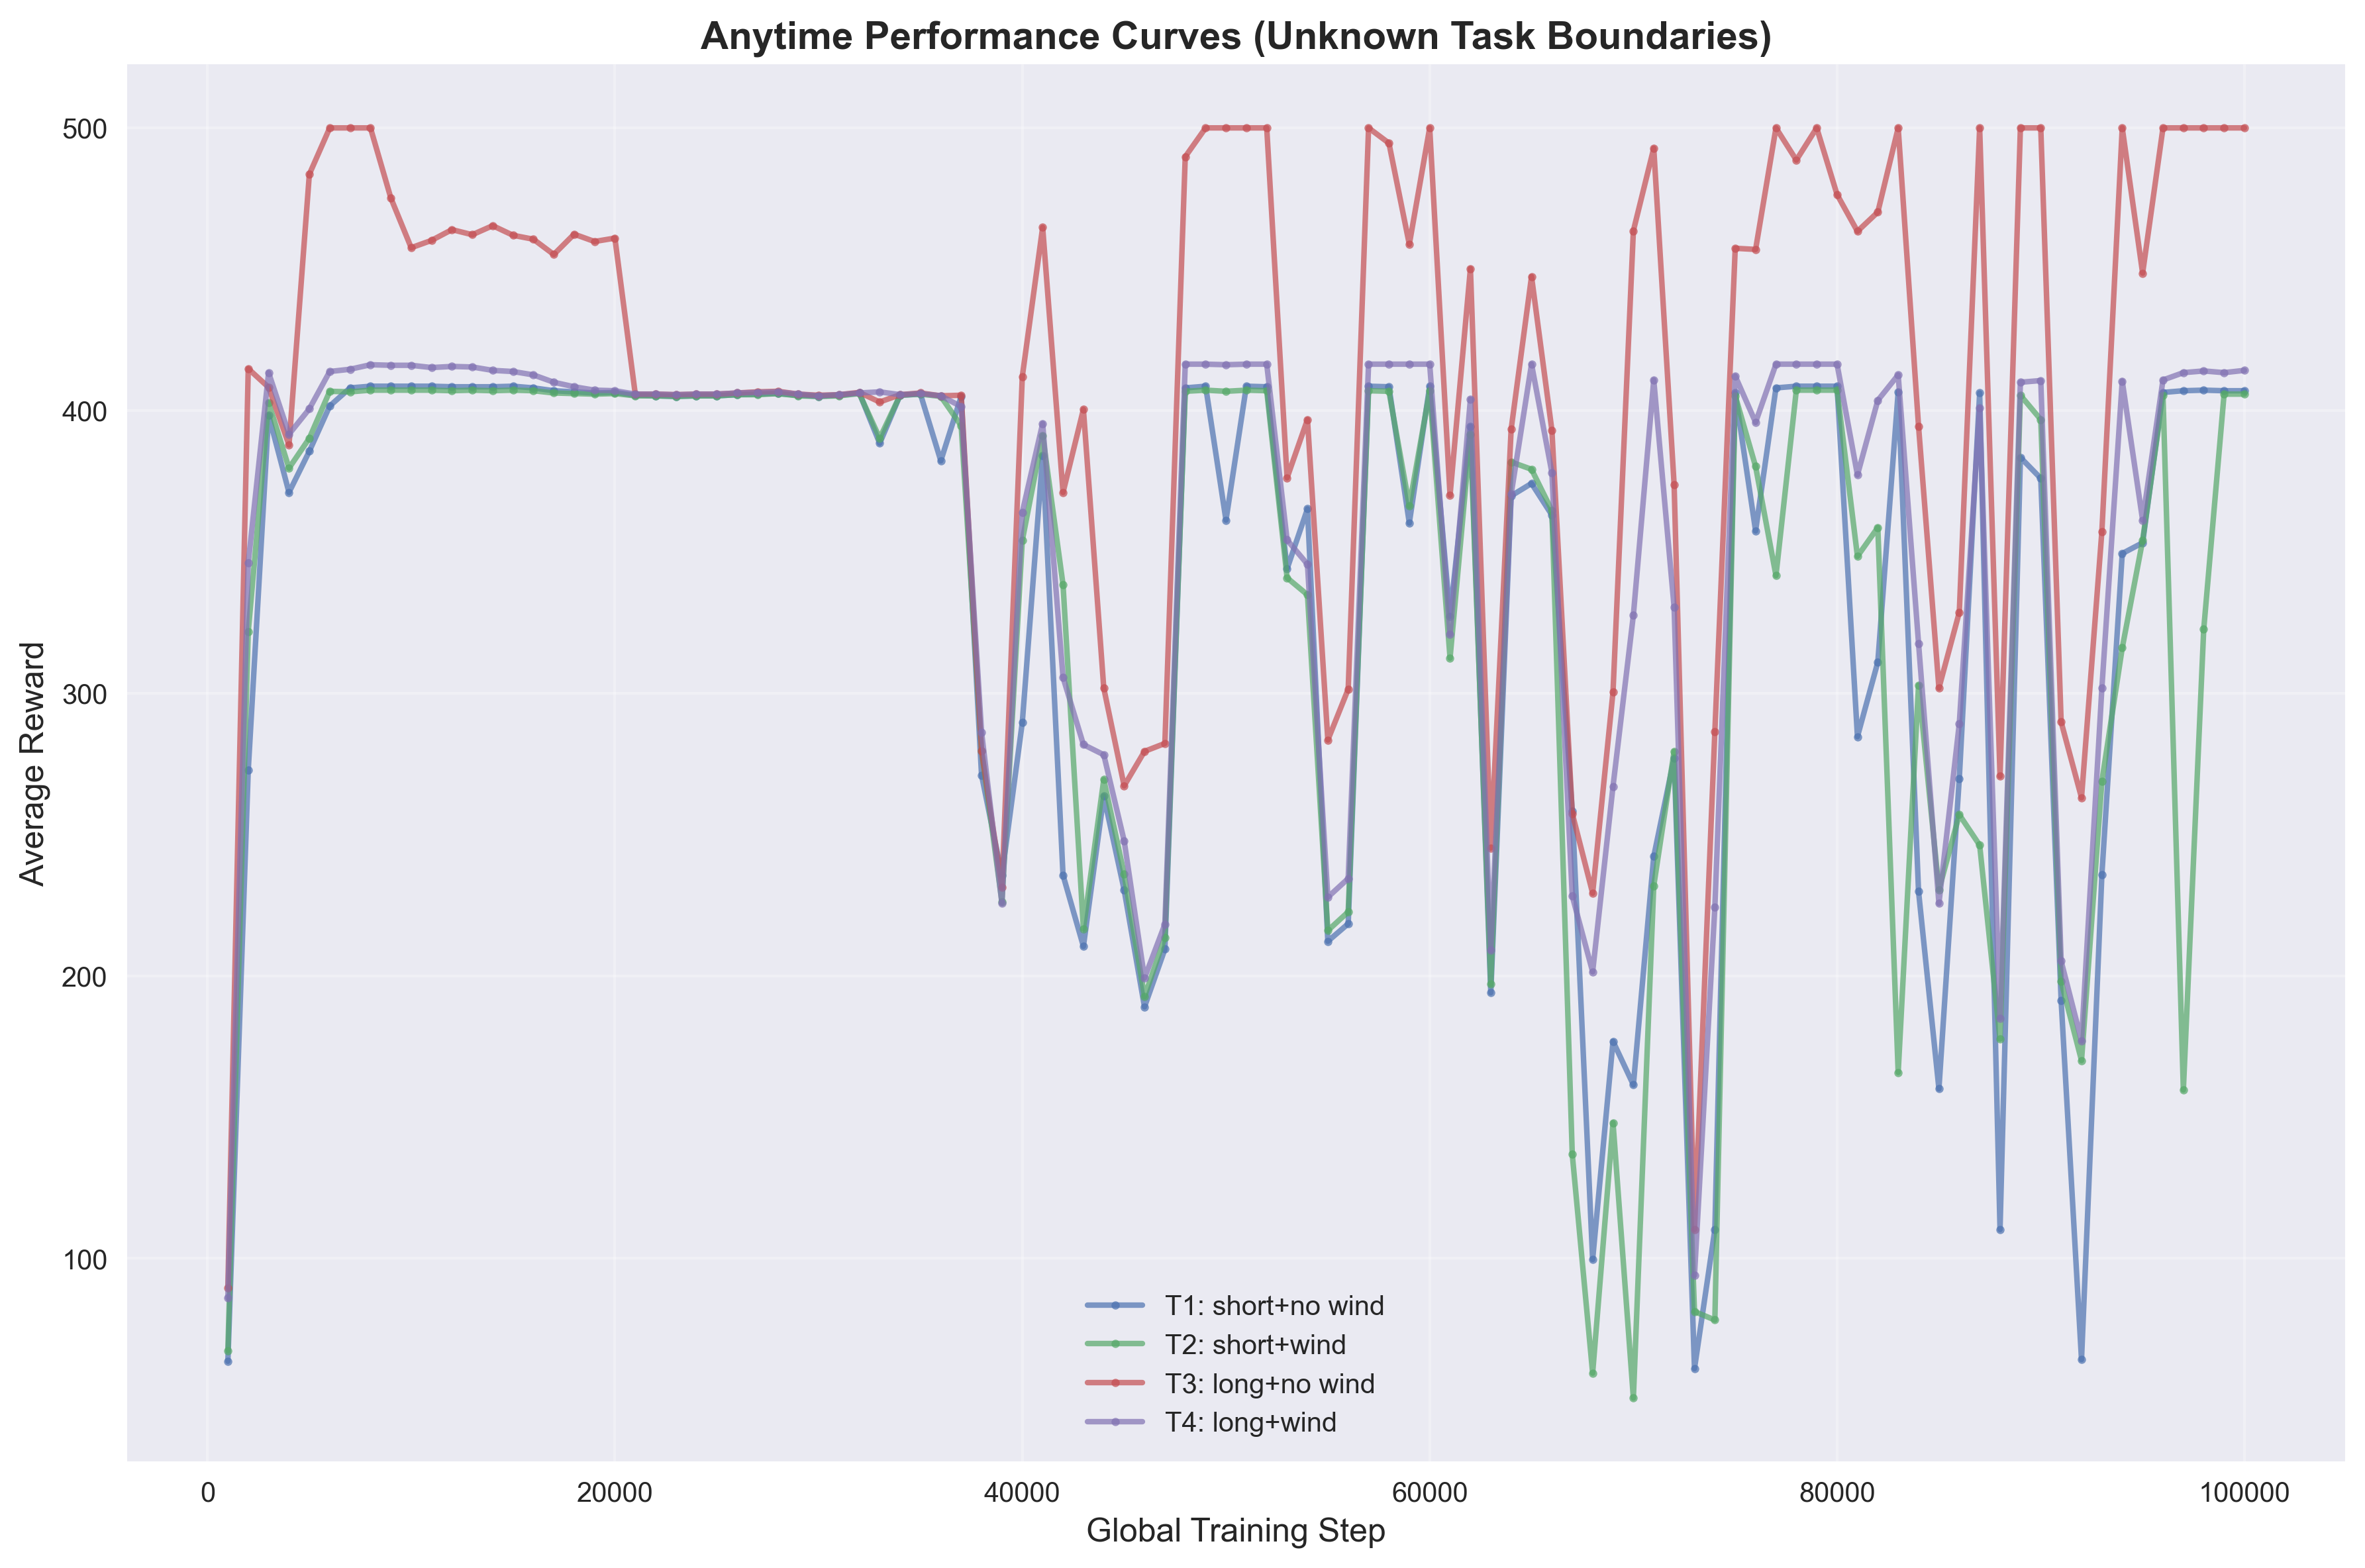

The data file committed next to this chart (first rows):
task_id, task_name, global_step, average_reward
1, T1: short+no wind, 1000, 63.6
1, T1: short+no wind, 2000, 272.8
1, T1: short+no wind, 3000, 398.4
1, T1: short+no wind, 4000, 371.0
1, T1: short+no wind, 5000, 385.6
1, T1: short+no wind, 6000, 401.6
1, T1: short+no wind, 7000, 408.0
1, T1: short+no wind, 8000, 408.6
1, T1: short+no wind, 9000, 408.6
1, T1: short+no wind, 10000, 408.6
1, T1: short+no wind, 11000, 408.6
1, T1: short+no wind, 12000, 408.4
1, T1: short+no wind, 13000, 408.4
1, T1: short+no wind, 14000, 408.4
1, T1: short+no wind, 15000, 408.6
1, T1: short+no wind, 16000, 408.0
1, T1: short+no wind, 17000, 407.0
1, T1: short+no wind, 18000, 406.6
1, T1: short+no wind, 19000, 406.2
1, T1: short+no wind, 20000, 406.4
1, T1: short+no wind, 21000, 405.4
1, T1: short+no wind, 22000, 405.2
1, T1: short+no wind, 23000, 405.0
1, T1: short+no wind, 24000, 405.2
1, T1: short+no wind, 25000, 405.2
1, T1: short+no wind, 26000, 405.6
1, T1: short+no wind, 27000, 405.8
1, T1: short+no wind, 28000, 406.0
1, T1: short+no wind, 29000, 405.4
1, T1: short+no wind, 30000, 405.0
1, T1: short+no wind, 31000, 405.4
1, T1: short+no wind, 32000, 406.2
1, T1: short+no wind, 33000, 388.4
1, T1: short+no wind, 34000, 405.4
1, T1: short+no wind, 35000, 405.8
1, T1: short+no wind, 36000, 382.2
1, T1: short+no wind, 37000, 405.0
1, T1: short+no wind, 38000, 271.0
1, T1: short+no wind, 39000, 235.6
1, T1: short+no wind, 40000, 289.6
1, T1: short+no wind, 41000, 384.0
1, T1: short+no wind, 42000, 235.6
1, T1: short+no wind, 43000, 210.4
1, T1: short+no wind, 44000, 263.6
1, T1: short+no wind, 45000, 230.4
1, T1: short+no wind, 46000, 189.0
1, T1: short+no wind, 47000, 209.4
1, T1: short+no wind, 48000, 408.0
1, T1: short+no wind, 49000, 408.6
1, T1: short+no wind, 50000, 361.2
1, T1: short+no wind, 51000, 408.6
1, T1: short+no wind, 52000, 408.4
1, T1: short+no wind, 53000, 344.0
1, T1: short+no wind, 54000, 365.2
1, T1: short+no wind, 55000, 212.2
1, T1: short+no wind, 56000, 218.4
1, T1: short+no wind, 57000, 408.6
1, T1: short+no wind, 58000, 408.4
1, T1: short+no wind, 59000, 360.2
1, T1: short+no wind, 60000, 408.6
... 340 more rows
